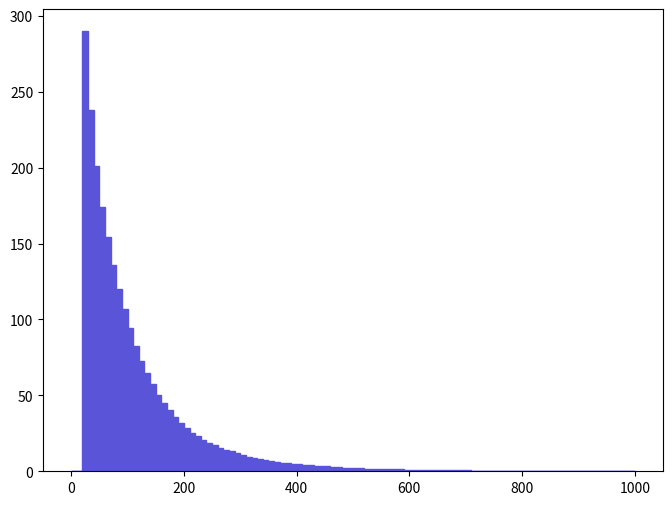

Recreate this plot in Python. (Note: this script raises an exception after producing the figure.)
def selection_3():

    # Library import
    import numpy
    import matplotlib
    import matplotlib.pyplot   as plt
    import matplotlib.gridspec as gridspec

    # Library version
    matplotlib_version = matplotlib.__version__
    numpy_version      = numpy.__version__

    # Histo binning
    xBinning = numpy.linspace(0.0,1000.0,101,endpoint=True)

    # Creating data sequence: middle of each bin
    xData = numpy.array([5.0,15.0,25.0,35.0,45.0,55.0,65.0,75.0,85.0,95.0,105.0,115.0,125.0,135.0,145.0,155.0,165.0,175.0,185.0,195.0,205.0,215.0,225.0,235.0,245.0,255.0,265.0,275.0,285.0,295.0,305.0,315.0,325.0,335.0,345.0,355.0,365.0,375.0,385.0,395.0,405.0,415.0,425.0,435.0,445.0,455.0,465.0,475.0,485.0,495.0,505.0,515.0,525.0,535.0,545.0,555.0,565.0,575.0,585.0,595.0,605.0,615.0,625.0,635.0,645.0,655.0,665.0,675.0,685.0,695.0,705.0,715.0,725.0,735.0,745.0,755.0,765.0,775.0,785.0,795.0,805.0,815.0,825.0,835.0,845.0,855.0,865.0,875.0,885.0,895.0,905.0,915.0,925.0,935.0,945.0,955.0,965.0,975.0,985.0,995.0])

    # Creating weights for histo: y4_PT_0
    y4_PT_0_weights = numpy.array([0.0,0.0,289.77663575,237.872529674,201.147004261,174.14383736,154.194999819,135.946484709,120.303318475,106.854041875,94.346488464,82.8104793424,72.7969053864,64.5072788888,57.3839532548,50.061034112,45.1329972266,40.2588062167,35.5449775781,32.1099824861,28.5592807226,25.4033727609,23.0516311634,20.5737734912,18.4144899246,17.0023848379,15.318807795,13.9491717938,13.0869382293,11.8170630053,10.8606811068,9.72972184561,9.04914115964,8.3945639941,7.71658965637,6.95693108556,6.26068832534,5.71224389879,5.15033200717,4.90196540805,4.51191659921,4.27048960216,3.98457759722,3.76871439926,3.22976315646,3.32504717078,2.80981369698,2.67979769386,2.44770638038,2.36173606356,2.01554545984,2.02247506824,1.80423617586,1.61860581802,1.50464404063,1.47908983546,1.32370271114,1.33285770921,1.19810111042,1.07034207696,1.0679831719,0.945035889025,0.861384102856,0.759305594514,0.763972237057,0.685055849856,0.696549765654,0.708279531983,0.60846279026,0.566639695403,0.54331008041,0.476007533006,0.496922678155,0.427295603907,0.348281478647,0.424987066929,0.359879848248,0.327454437663,0.338967661224,0.269395712041,0.290315134479,0.234563826545,0.239200887834,0.197349850685,0.248417486869,0.195107951475,0.174125648887,0.164922681214,0.160197036064,0.160215304487,0.155572886592,0.130014004384,0.125342564882,0.123060251284,0.125415918394,0.0998356497401,0.109182646136,0.10221050469,0.0998554371999,0.0882397185937])

    # Creating a new Canvas
    fig   = plt.figure(figsize=(8,6),dpi=80)
    frame = gridspec.GridSpec(1,1)
    pad   = fig.add_subplot(frame[0])

    # Creating a new Stack
    pad.hist(x=xData, bins=xBinning, weights=y4_PT_0_weights,\
             label="$signal$", histtype="stepfilled", rwidth=1.0,\
             color="#5954d8", edgecolor="#5954d8", linewidth=1, linestyle="solid",\
             bottom=None, cumulative=False, normed=False, align="mid", orientation="vertical")


    # Axis
    plt.rc('text',usetex=False)
    plt.xlabel(r"p_{T} [ j_{2} ]   ( GeV ) ",\
               fontsize=16,color="black")
    plt.ylabel(r"$\mathrm{Events}$ $(\mathcal{L}_{\mathrm{int}} = 40.0\ \mathrm{fb}^{-1})$ ",\
               fontsize=16,color="black")

    # Boundary of y-axis
    ymax=(y4_PT_0_weights).max()*1.1
    ymin=0 # linear scale
    #ymin=min([x for x in (y4_PT_0_weights) if x])/100. # log scale
    plt.gca().set_ylim(ymin,ymax)

    # Log/Linear scale for X-axis
    plt.gca().set_xscale("linear")
    #plt.gca().set_xscale("log",nonposx="clip")

    # Log/Linear scale for Y-axis
    plt.gca().set_yscale("linear")
    #plt.gca().set_yscale("log",nonposy="clip")

    # Saving the image
    plt.savefig('../../HTML/MadAnalysis5job_0/selection_3.png')
    plt.savefig('../../PDF/MadAnalysis5job_0/selection_3.png')
    plt.savefig('../../DVI/MadAnalysis5job_0/selection_3.eps')

# Running!
if __name__ == '__main__':
    selection_3()
